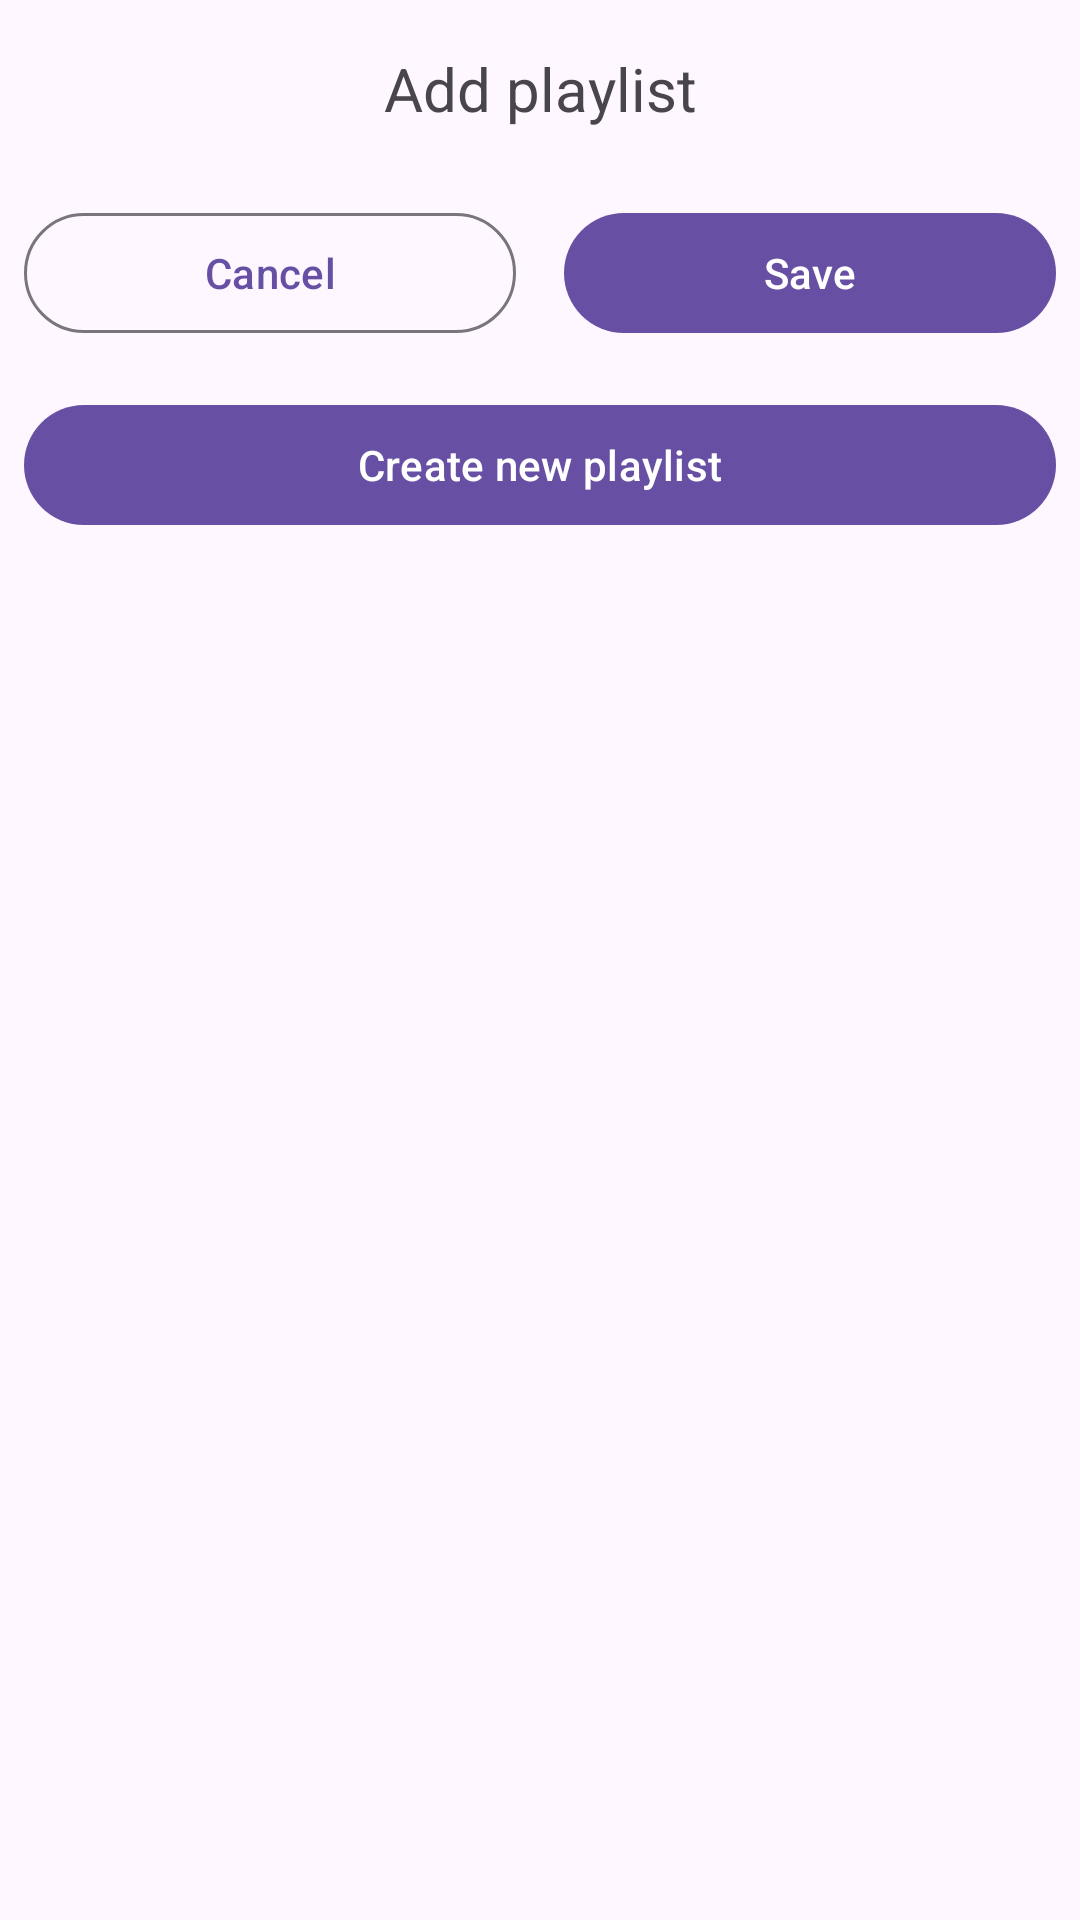

Produce the Android XML layout that renders to this screen, including the resource entries it uses.
<!-- AndroidManifest.xml: application theme Theme.MusicListenAppJava -->
<!-- res/layout/fragment_add_music_playlist.xml -->
<?xml version="1.0" encoding="utf-8"?>
<androidx.constraintlayout.widget.ConstraintLayout xmlns:android="http://schemas.android.com/apk/res/android"
    xmlns:app="http://schemas.android.com/apk/res-auto"
    xmlns:tools="http://schemas.android.com/tools"
    android:layout_width="match_parent"
    android:layout_height="match_parent"
    tools:context=".view.AddMusicPlaylistFragment">

    <ImageView
        android:id="@+id/imageViewBack"
        android:layout_width="wrap_content"
        android:layout_height="wrap_content"
        android:layout_marginStart="24dp"
        android:layout_marginTop="24dp"
        android:background="?selectableItemBackgroundBorderless"
        android:clickable="true"
        android:focusable="true"
        android:src="@drawable/baseline_arrow_back"
        app:layout_constraintStart_toStartOf="parent"
        app:layout_constraintTop_toTopOf="parent" />

    <androidx.constraintlayout.widget.ConstraintLayout
        android:id="@+id/foundPlaylistContent"
        android:layout_width="match_parent"
        android:layout_height="match_parent"
        android:orientation="vertical"
        app:layout_constraintBottom_toBottomOf="parent"
        app:layout_constraintEnd_toEndOf="parent"
        app:layout_constraintStart_toStartOf="parent"
        app:layout_constraintTop_toBottomOf="@id/imageViewBack">

        <TextView
            android:id="@+id/textViewAddPlaylist"
            android:layout_width="wrap_content"
            android:layout_height="wrap_content"
            android:layout_margin="16dp"
            android:text="@string/add_playlist"
            android:textSize="20sp"
            app:layout_constraintEnd_toEndOf="parent"
            app:layout_constraintStart_toStartOf="parent"
            app:layout_constraintTop_toTopOf="parent" />

        <RadioGroup
            android:id="@+id/radioGroup"
            android:layout_width="wrap_content"
            android:layout_height="wrap_content"
            android:orientation="vertical"
            app:layout_constraintEnd_toEndOf="parent"
            app:layout_constraintStart_toStartOf="parent"
            app:layout_constraintTop_toBottomOf="@+id/textViewAddPlaylist" />

        <LinearLayout
            android:id="@+id/linearLayout2"
            android:layout_width="match_parent"
            android:layout_height="wrap_content"
            android:layout_marginTop="16dp"
            android:orientation="horizontal"
            app:layout_constraintTop_toBottomOf="@+id/radioGroup">

            <com.google.android.material.button.MaterialButton
                android:id="@+id/cancelButton"
                style="@style/Widget.Material3.Button.OutlinedButton"
                android:layout_width="match_parent"
                android:layout_height="wrap_content"
                android:layout_margin="8dp"
                android:layout_weight="1"
                android:text="@string/cancel"
                android:textAllCaps="false" />

            <com.google.android.material.button.MaterialButton
                android:id="@+id/saveButton"
                android:layout_width="match_parent"
                android:layout_height="wrap_content"
                android:layout_margin="8dp"
                android:layout_weight="1"
                android:text="@string/save"
                android:textAllCaps="false" />
        </LinearLayout>

        <com.google.android.material.button.MaterialButton
            android:id="@+id/createPlaylistButton"
            android:layout_width="match_parent"
            android:layout_height="wrap_content"
            android:layout_margin="8dp"
            android:layout_weight="1"
            android:text="@string/create_new_playlist"
            android:textAllCaps="false"
            app:layout_constraintEnd_toEndOf="parent"
            app:layout_constraintStart_toStartOf="parent"
            app:layout_constraintTop_toBottomOf="@+id/linearLayout2" />
    </androidx.constraintlayout.widget.ConstraintLayout>


</androidx.constraintlayout.widget.ConstraintLayout>
<!-- resources referenced by this layout -->
<resources>
  <string name="add_playlist">Add playlist</string>
  <string name="cancel">Cancel</string>
  <string name="create_new_playlist">Create new playlist</string>
  <string name="save">Save</string>
  <style name="Theme.MusicListenAppJava" parent="Base.Theme.MusicListenAppJava" />
  <style name="Base.Theme.MusicListenAppJava" parent="Theme.Material3.DayNight.NoActionBar">
          
          
      </style>
</resources>
